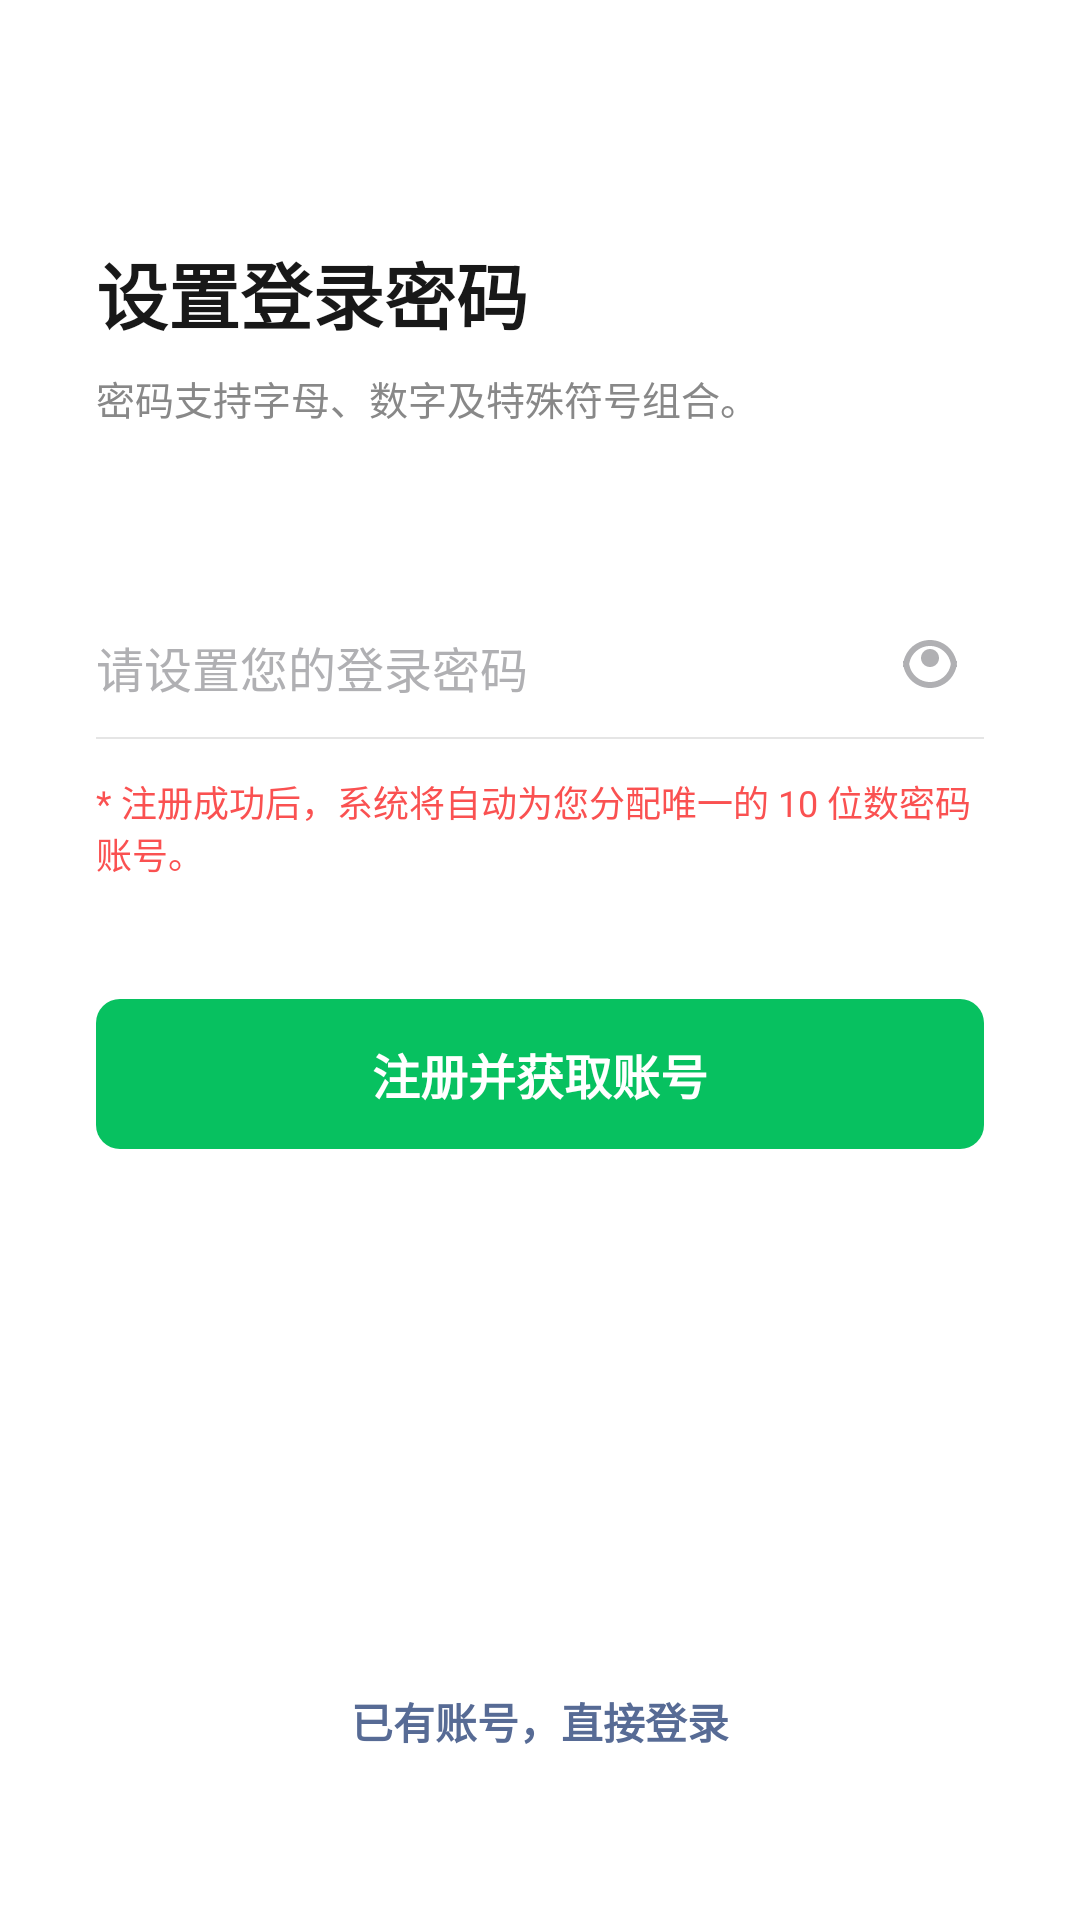

Layout XML and referenced resources for this Android screen:
<!-- AndroidManifest.xml: application theme Theme.FamilyChatApp -->
<!-- res/layout/activity_register.xml -->
<?xml version="1.0" encoding="utf-8"?>
<androidx.constraintlayout.widget.ConstraintLayout
    xmlns:android="http://schemas.android.com/apk/res/android"
    xmlns:app="http://schemas.android.com/apk/res-auto"
    xmlns:tools="http://schemas.android.com/tools"
    android:layout_width="match_parent"
    android:layout_height="match_parent"
    android:fitsSystemWindows="true"
    android:background="#FFFFFF">

    
    <TextView
        android:id="@+id/tv_register_title"
        android:layout_width="wrap_content"
        android:layout_height="wrap_content"
        android:layout_marginStart="32dp"
        android:layout_marginTop="80dp"
        android:text="设置登录密码"
        android:textColor="#181818"
        android:textSize="24sp"
        android:textStyle="bold"
        app:layout_constraintStart_toStartOf="parent"
        app:layout_constraintTop_toTopOf="parent" />

    
    <TextView
        android:id="@+id/tv_register_sub_tip"
        android:layout_width="wrap_content"
        android:layout_height="wrap_content"
        android:layout_marginTop="8dp"
        android:text="密码支持字母、数字及特殊符号组合。"
        android:textColor="#888888"
        android:textSize="13sp"
        app:layout_constraintStart_toStartOf="@id/tv_register_title"
        app:layout_constraintTop_toBottomOf="@id/tv_register_title" />

    
    <androidx.constraintlayout.widget.ConstraintLayout
        android:id="@+id/layout_password_reg"
        android:layout_width="match_parent"
        android:layout_height="wrap_content"
        android:layout_marginStart="32dp"
        android:layout_marginEnd="32dp"
        android:layout_marginTop="56dp"
        app:layout_constraintTop_toBottomOf="@id/tv_register_sub_tip">

        <EditText
            android:id="@+id/et_password_reg"
            android:layout_width="0dp"
            android:layout_height="48dp"
            android:background="@null"
            android:hint="请设置您的登录密码"
            android:textColorHint="#B0B0B3"
            android:textColor="#181818"
            android:textSize="16sp"
            android:inputType="textPassword"
            android:singleLine="true"
            android:importantForAutofill="no"
            app:layout_constraintEnd_toStartOf="@id/btn_eye"
            app:layout_constraintStart_toStartOf="parent"
            app:layout_constraintTop_toTopOf="parent" />

        
        <ImageView
            android:id="@+id/btn_eye"
            android:layout_width="36dp"
            android:layout_height="36dp"
            android:padding="6dp"
            android:src="@drawable/ic_eye_close"
            android:clickable="true"
            android:focusable="true"
            android:background="?attr/selectableItemBackgroundBorderless"
            app:layout_constraintBottom_toBottomOf="@id/et_password_reg"
            app:layout_constraintEnd_toEndOf="parent"
            app:layout_constraintTop_toTopOf="@id/et_password_reg" />

        <View
            android:layout_width="match_parent"
            android:layout_height="0.5dp"
            android:background="#E5E5E5"
            app:layout_constraintTop_toBottomOf="@id/et_message_input"
            app:layout_constraintBottom_toBottomOf="parent"
            tools:ignore="NotSibling" />
    </androidx.constraintlayout.widget.ConstraintLayout>

    
    <TextView
        android:id="@+id/tv_footer_tip"
        android:layout_width="0dp"
        android:layout_height="wrap_content"
        android:layout_marginTop="12dp"
        android:text="* 注册成功后，系统将自动为您分配唯一的 10 位数密码账号。"
        android:textColor="#FA5151"
    android:textSize="12sp"
    app:layout_constraintEnd_toEndOf="@id/layout_password_reg"
    app:layout_constraintStart_toStartOf="@id/layout_password_reg"
    app:layout_constraintTop_toBottomOf="@id/layout_password_reg" />

    
    <com.google.android.material.button.MaterialButton
        android:id="@+id/btn_register"
        style="@style/Widget.MaterialComponents.Button"
        android:layout_width="match_parent"
        android:layout_height="50dp"
        android:insetTop="0dp"
        android:insetBottom="0dp"
        android:padding="0dp"
        android:layout_marginStart="32dp"
        android:layout_marginEnd="32dp"
        android:layout_marginTop="40dp"
        android:text="注册并获取账号"
        android:textColor="@android:color/white"
        android:textSize="16sp"
        android:textStyle="bold"
        android:letterSpacing="0"
        app:backgroundTint="#07C160"
        app:cornerRadius="8dp"
        app:elevation="0dp"
        android:stateListAnimator="@null"
        app:layout_constraintTop_toBottomOf="@id/tv_footer_tip" />

    
    <TextView
        android:id="@+id/tv_goto_login"
        android:layout_width="wrap_content"
        android:layout_height="wrap_content"
        android:layout_marginBottom="48dp"
        android:text="已有账号，直接登录"
        android:textColor="#576B95"
        android:textSize="14sp"
        android:textStyle="bold"
        android:clickable="true"
        android:focusable="true"
        android:background="?attr/selectableItemBackground"
        android:padding="8dp"
        app:layout_constraintBottom_toBottomOf="parent"
        app:layout_constraintEnd_toEndOf="parent"
        app:layout_constraintStart_toStartOf="parent" />

</androidx.constraintlayout.widget.ConstraintLayout>
<!-- resources referenced by this layout -->
<resources>
  <!-- drawable ic_eye_close (drawable) -->
  <vector xmlns:android="http://schemas.android.com/apk/res/android"
      android:width="24dp"
      android:height="24dp"
      android:viewportWidth="24"
      android:viewportHeight="24">
      <path
          android:fillColor="#FFB0B0B3"
          android:pathData="M12,19c-4.97,0 -9,-4.03 -9,-9h2c0,3.86 3.14,7 7,7s7,-3.14 7,-7h2c0,4.97 -4.03,9 -9,9zm0,-13c1.66,0 3,1.34 3,3s-1.34,3 -3,3 -3,-1.34 -3,-3 1.34,-3 3,-3zm0,-3c4.97,0 9,4.03 9,9h-2c0,-3.86 -3.14,-7 -7,-7s-7,3.14 -7,7H3c0,-4.97 4.03,-9 9,-9z"/>
  </vector>
  <style name="Theme.FamilyChatApp" parent="Theme.MaterialComponents.DayNight.NoActionBar">
          
          <item name="colorPrimary">@color/purple_500</item>
          <item name="colorPrimaryVariant">@color/purple_700</item>
          <item name="colorOnPrimary">@color/white</item>
          <item name="colorSecondary">@color/teal_200</item>
          <item name="colorSecondaryVariant">@color/teal_700</item>
          <item name="colorOnSecondary">@color/black</item>
          <item name="android:windowBackground">@color/white</item>
      </style>
  <color name="purple_500">#FF6200EE</color>
  <color name="purple_700">#FF3700B3</color>
  <color name="white">#FFFFFF</color>
  <color name="teal_200">#FF03DAC5</color>
  <color name="teal_700">#FF018786</color>
  <color name="black">#FF000000</color>
</resources>
